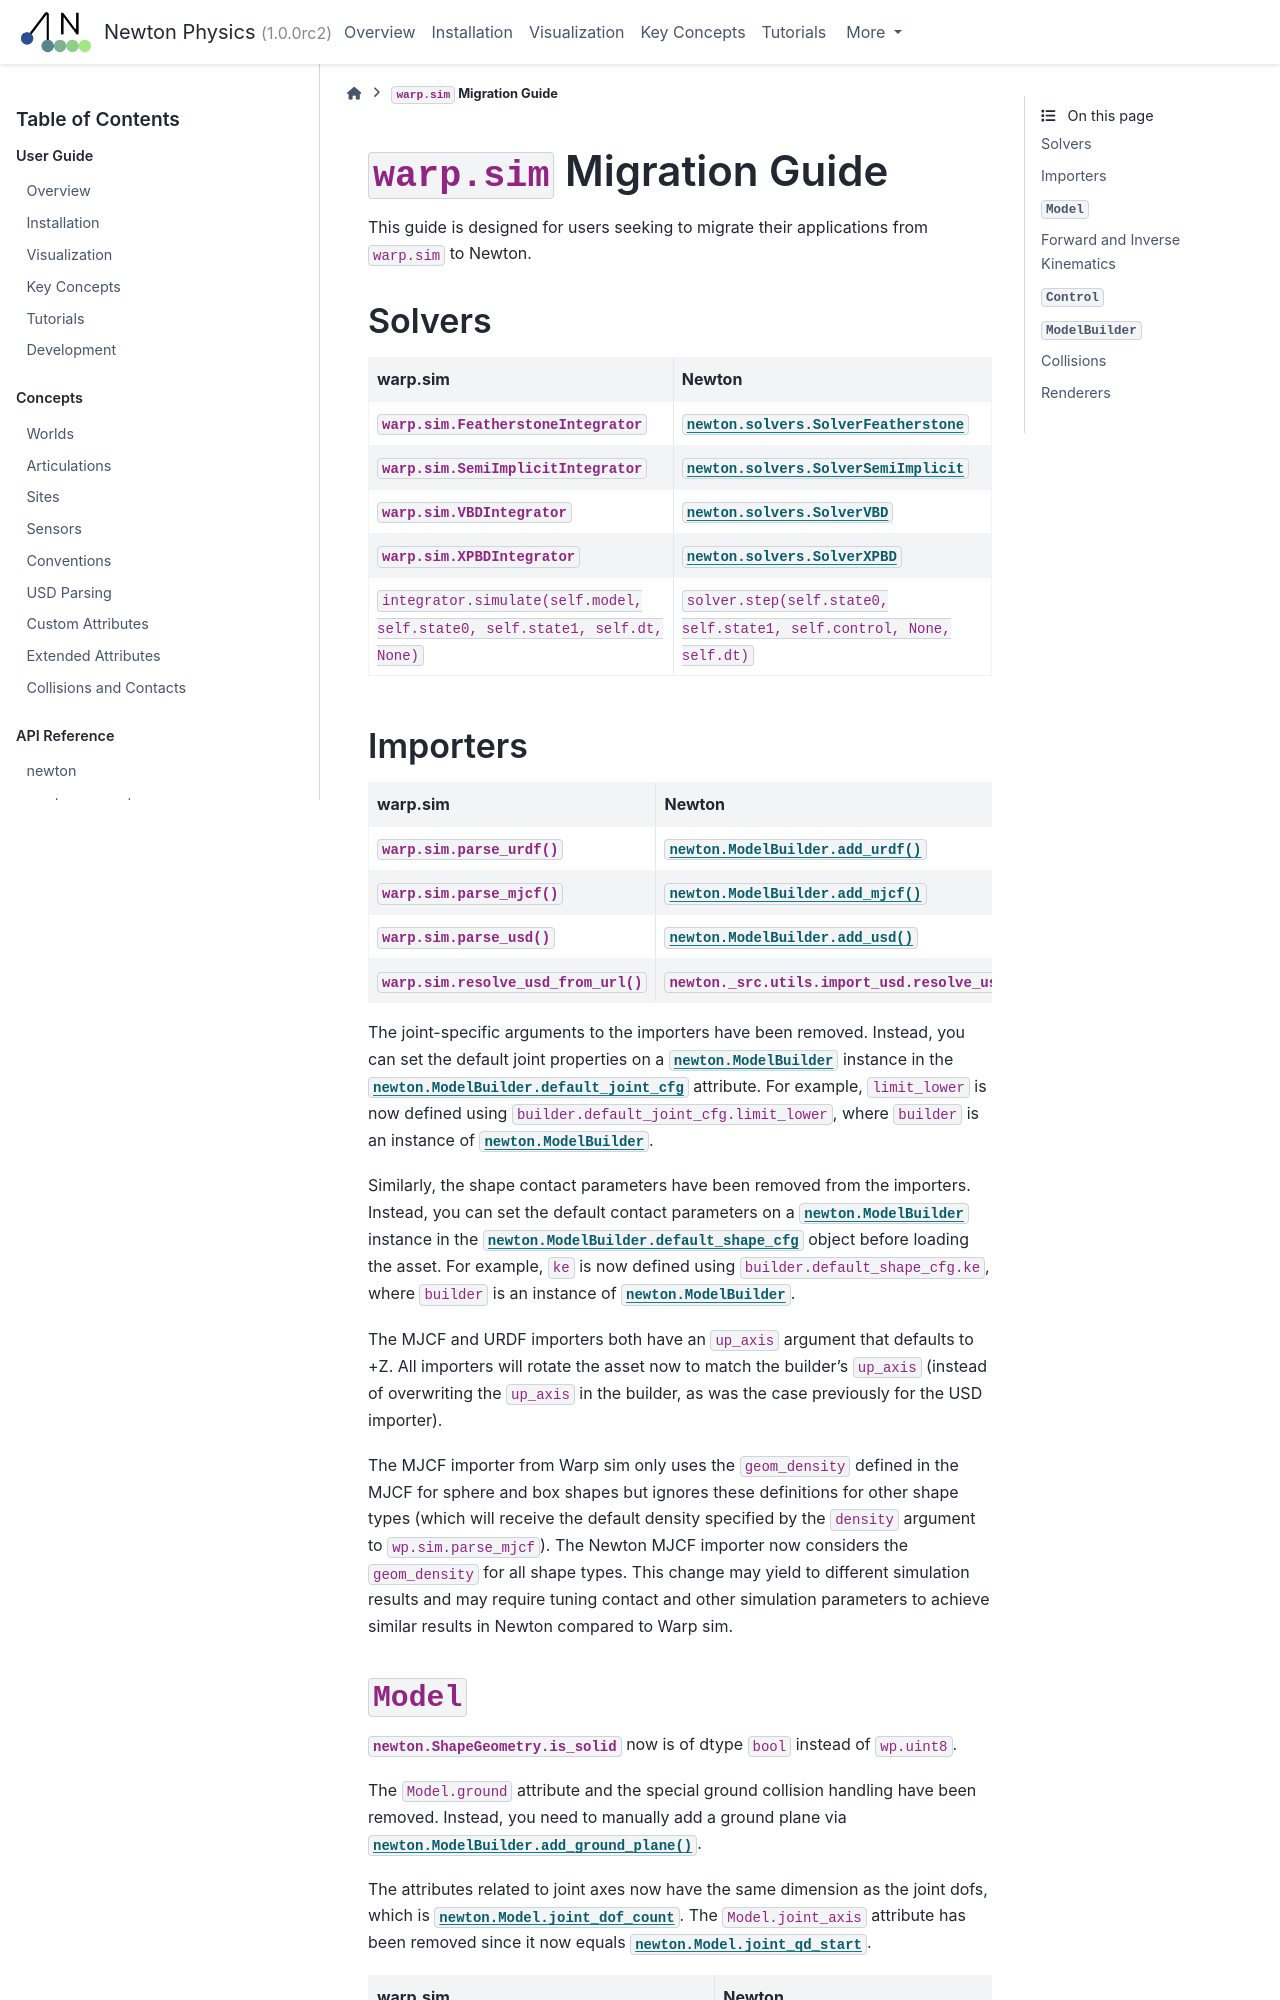

repository: wkzMagician/newton-mcp · page: latest/migration.html · generator: sphinx

``warp.sim`` Migration Guide
============================

This guide is designed for users seeking to migrate their applications from ``warp.sim`` to Newton.


Solvers
-------

+------------------------------------------------------------------------------+-------------------------------------------------------------------------------------+
| **warp.sim**                                                                 | **Newton**                                                                          |
+------------------------------------------------------------------------------+-------------------------------------------------------------------------------------+
|:class:`warp.sim.FeatherstoneIntegrator`                                      |:class:`newton.solvers.SolverFeatherstone`                                           |
+------------------------------------------------------------------------------+-------------------------------------------------------------------------------------+
|:class:`warp.sim.SemiImplicitIntegrator`                                      |:class:`newton.solvers.SolverSemiImplicit`                                           |
+------------------------------------------------------------------------------+-------------------------------------------------------------------------------------+
|:class:`warp.sim.VBDIntegrator`                                               |:class:`newton.solvers.SolverVBD`                                                    |
+------------------------------------------------------------------------------+-------------------------------------------------------------------------------------+
|:class:`warp.sim.XPBDIntegrator`                                              |:class:`newton.solvers.SolverXPBD`                                                   |
+------------------------------------------------------------------------------+-------------------------------------------------------------------------------------+
| ``integrator.simulate(self.model, self.state0, self.state1, self.dt, None)`` | ``solver.step(self.state0, self.state1, self.control, None, self.dt)``              |
+------------------------------------------------------------------------------+-------------------------------------------------------------------------------------+

Importers
---------

+-----------------------------------------------+---------------------------------------------------------+
| **warp.sim**                                  | **Newton**                                              |
+-----------------------------------------------+---------------------------------------------------------+
|:func:`warp.sim.parse_urdf`                    |:meth:`newton.ModelBuilder.add_urdf`                     |
+-----------------------------------------------+---------------------------------------------------------+
|:func:`warp.sim.parse_mjcf`                    |:meth:`newton.ModelBuilder.add_mjcf`                     |
+-----------------------------------------------+---------------------------------------------------------+
|:func:`warp.sim.parse_usd`                     |:meth:`newton.ModelBuilder.add_usd`                      |
+-----------------------------------------------+---------------------------------------------------------+
|:func:`warp.sim.resolve_usd_from_url`          |:func:`newton._src.utils.import_usd.resolve_usd_from_url`|
+-----------------------------------------------+---------------------------------------------------------+

The joint-specific arguments to the importers have been removed.
Instead, you can set the default joint properties on a :class:`newton.ModelBuilder` instance in the :attr:`newton.ModelBuilder.default_joint_cfg` attribute.
For example, ``limit_lower`` is now defined using ``builder.default_joint_cfg.limit_lower``, where ``builder`` is an instance of :class:`newton.ModelBuilder`.

Similarly, the shape contact parameters have been removed from the importers.
Instead, you can set the default contact parameters on a :class:`newton.ModelBuilder` instance in the :attr:`newton.ModelBuilder.default_shape_cfg` object before loading the asset.
For example, ``ke`` is now defined using ``builder.default_shape_cfg.ke``, where ``builder`` is an instance of :class:`newton.ModelBuilder`.

The MJCF and URDF importers both have an ``up_axis`` argument that defaults to +Z.
All importers will rotate the asset now to match the builder's ``up_axis`` (instead of overwriting the ``up_axis`` in the builder, as was the case previously for the USD importer).

The MJCF importer from Warp sim only uses the ``geom_density`` defined in the MJCF for sphere and box shapes but ignores these definitions for other shape types (which will receive the default density specified by the ``density`` argument to ``wp.sim.parse_mjcf``). The Newton MJCF importer now considers the ``geom_density`` for all shape types. This change may yield to different simulation results and may require tuning contact and other simulation parameters to achieve similar results in Newton compared to Warp sim.
